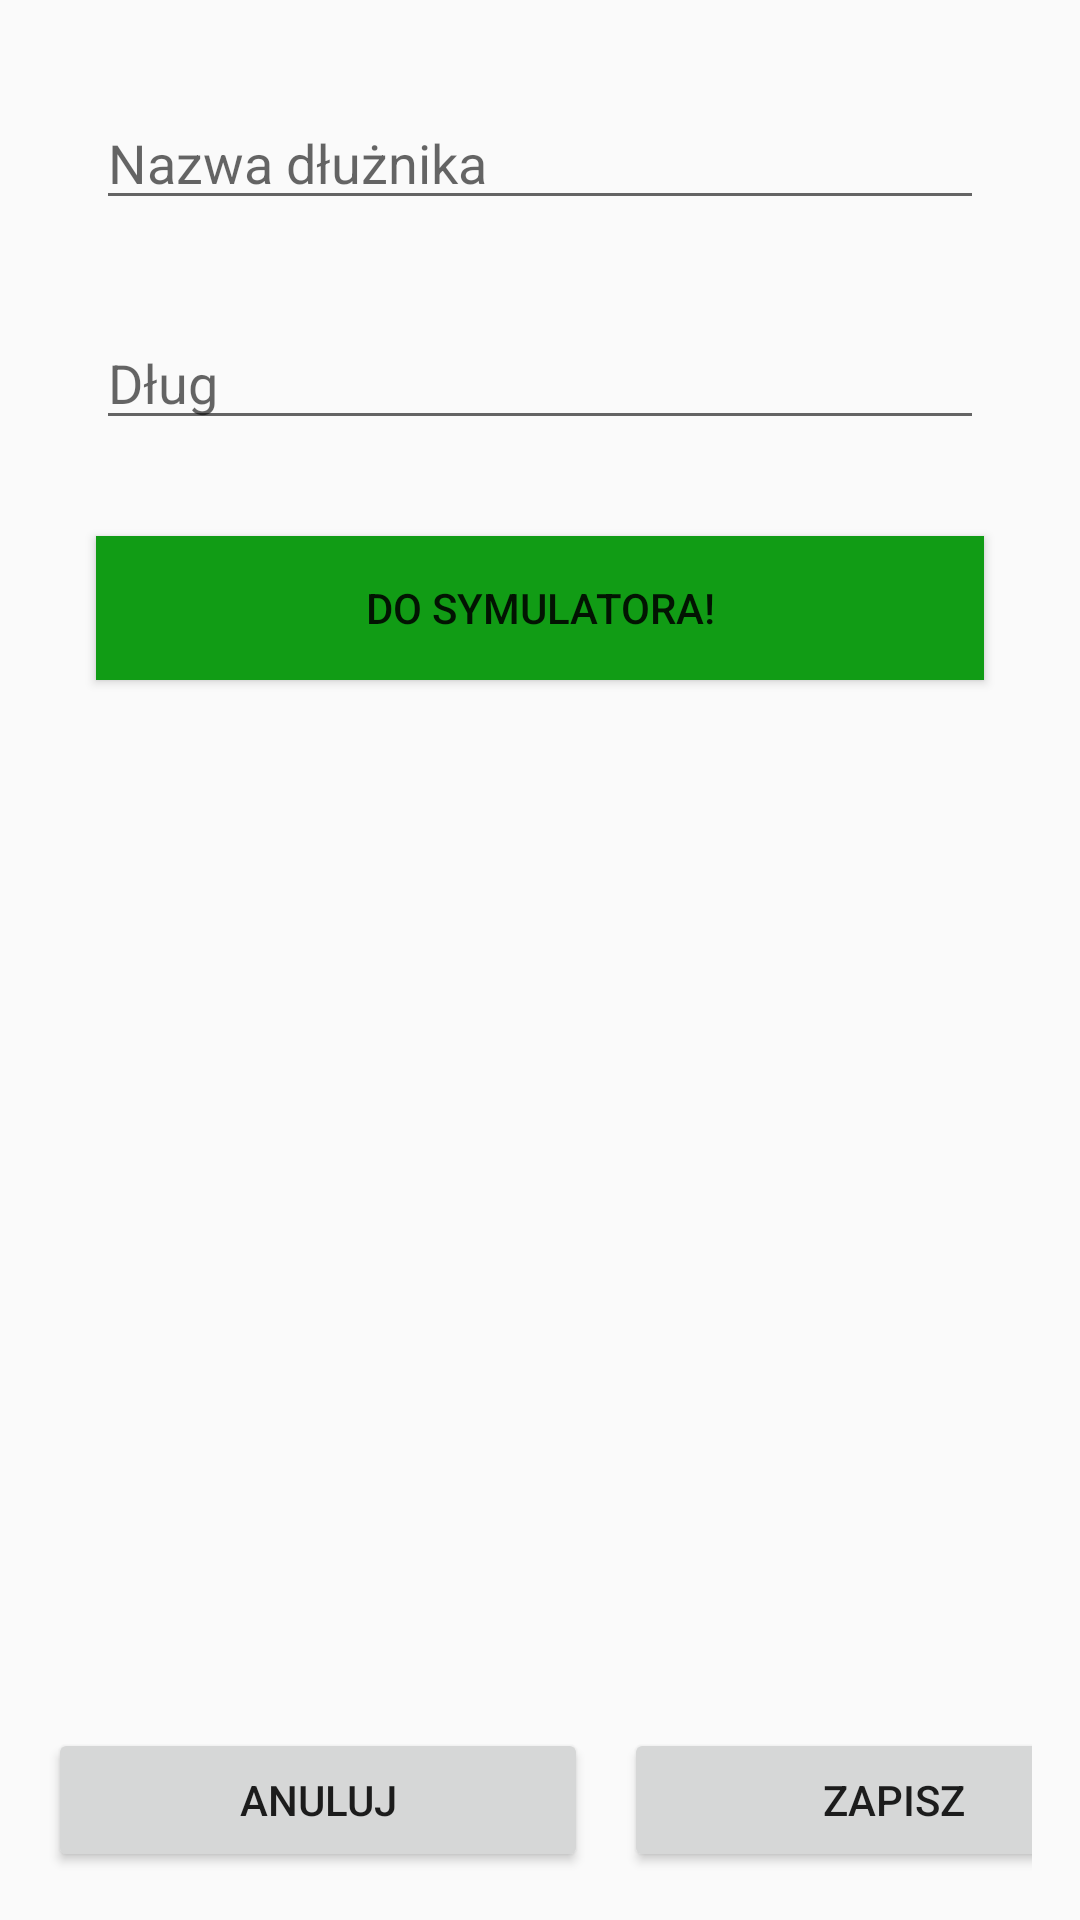

The Android layout XML behind this screen, and the referenced resources:
<!-- AndroidManifest.xml: application theme AppTheme -->
<!-- res/layout/activity_borrower.xml -->
<?xml version="1.0" encoding="utf-8"?>
<androidx.coordinatorlayout.widget.CoordinatorLayout xmlns:android="http://schemas.android.com/apk/res/android"
    xmlns:app="http://schemas.android.com/apk/res-auto"
    xmlns:tools="http://schemas.android.com/tools"
    android:layout_width="match_parent"
    android:layout_height="match_parent"
    tools:context=".MainActivity">

    <com.google.android.material.appbar.AppBarLayout
        android:layout_width="match_parent"
        android:layout_height="wrap_content"
        android:theme="@style/AppTheme.AppBarOverlay">

    </com.google.android.material.appbar.AppBarLayout>


    <LinearLayout


        android:layout_width="match_parent"
        android:layout_height="match_parent"
        android:orientation="vertical"
        android:layout_gravity="center"
        android:padding="16dp"
        >
        

        <EditText
            android:id="@+id/name_field"
            android:layout_width="match_parent"
            android:layout_height="wrap_content"
            android:layout_margin="16dp"
            android:ems="10"
            android:inputType="textPersonName"
            android:hint="Nazwa dłużnika"
            />
        <EditText
            android:id="@+id/debt_field"
            android:layout_width="match_parent"
            android:layout_height="wrap_content"
            android:layout_margin="16dp"
            android:ems="10"
            android:inputType="number|text"
            android:hint="Dług"
            />
        <Button
            android:id="@+id/simulate_button"
            android:layout_width="match_parent"
            android:layout_height="wrap_content"
            android:layout_margin="16dp"
            android:layout_gravity="center|bottom"
            android:background="#119c15"
            android:text="Do symulatora!">

        </Button>


    </LinearLayout>

    <LinearLayout
        android:layout_width="match_parent"
        android:layout_height="wrap_content"
        android:layout_gravity="center|bottom"
        android:layout_margin="16dp"
        android:orientation="horizontal"
        >
        <Button
            android:id="@+id/borrower_cancel_button"
            android:layout_width="180dp"
            android:layout_height="wrap_content"
            android:layout_marginRight="6dp"
            android:text="@string/cancel" />
        <Button
            android:id="@+id/borrower_save_button"
            android:layout_width="180dp"
            android:layout_height="wrap_content"
            android:layout_gravity="right"
            android:layout_marginLeft="6dp"

            android:text="@string/save" />


    </LinearLayout>




</androidx.coordinatorlayout.widget.CoordinatorLayout>
<!-- resources referenced by this layout -->
<resources>
  <string name="cancel">Anuluj</string>
  <string name="save">Zapisz</string>
  <style name="AppTheme.AppBarOverlay" parent="ThemeOverlay.AppCompat.Dark.ActionBar" />
  <style name="AppTheme" parent="Theme.AppCompat.Light.DarkActionBar">
          
          <item name="colorPrimary">#A60404</item>
          <item name="colorPrimaryDark">#8A0404</item>
          <item name="colorAccent">#A60404</item>
      </style>
</resources>
